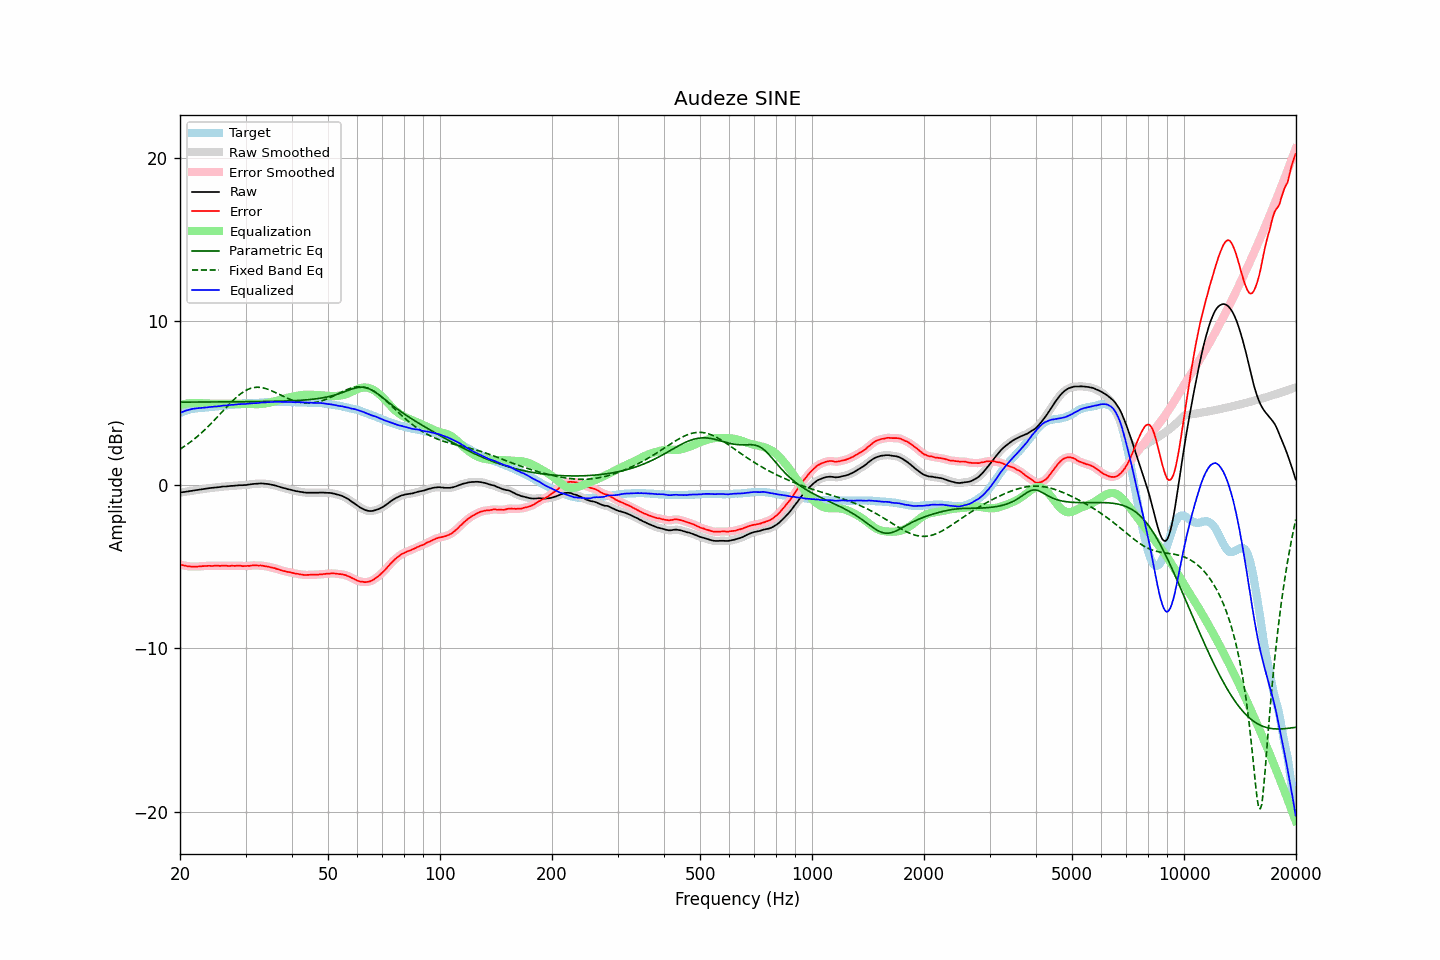

The table this chart was drawn from, first rows:
frequency, raw, error, smoothed, error_smoothed, equalization, parametric_eq, fixed_band_eq, equalized_raw, equalized_smoothed, target
20.00, -0.48, -4.87, -0.48, -4.88, 4.88, 5.06, 2.18, 4.40, 4.40, 4.40
20.20, -0.47, -4.90, -0.46, -4.90, 4.90, 5.06, 2.24, 4.44, 4.44, 4.44
20.40, -0.45, -4.92, -0.45, -4.93, 4.93, 5.06, 2.31, 4.48, 4.48, 4.48
20.61, -0.44, -4.94, -0.43, -4.95, 4.95, 5.06, 2.37, 4.51, 4.52, 4.51
20.81, -0.42, -4.97, -0.42, -4.97, 4.97, 5.06, 2.44, 4.55, 4.55, 4.55
21.02, -0.41, -4.99, -0.40, -4.99, 4.98, 5.06, 2.51, 4.58, 4.58, 4.59
21.23, -0.39, -4.99, -0.39, -5.00, 4.99, 5.06, 2.58, 4.61, 4.61, 4.61
21.44, -0.38, -5.00, -0.37, -5.00, 5.00, 5.06, 2.66, 4.63, 4.63, 4.63
21.66, -0.36, -5.00, -0.36, -5.00, 5.01, 5.06, 2.73, 4.65, 4.65, 4.65
21.87, -0.35, -5.00, -0.34, -5.01, 5.01, 5.06, 2.81, 4.66, 4.66, 4.66
22.09, -0.33, -5.00, -0.33, -5.00, 5.01, 5.06, 2.89, 4.68, 4.68, 4.68
22.31, -0.32, -5.00, -0.31, -5.00, 5.00, 5.06, 2.98, 4.69, 4.69, 4.69
22.54, -0.30, -4.99, -0.30, -5.00, 4.99, 5.06, 3.06, 4.70, 4.70, 4.70
22.76, -0.29, -4.99, -0.28, -4.99, 4.99, 5.06, 3.15, 4.70, 4.70, 4.71
22.99, -0.27, -4.97, -0.27, -4.98, 4.98, 5.06, 3.24, 4.72, 4.71, 4.71
23.22, -0.26, -4.97, -0.25, -4.97, 4.98, 5.07, 3.33, 4.72, 4.72, 4.72
23.45, -0.24, -4.96, -0.24, -4.96, 4.97, 5.07, 3.42, 4.74, 4.73, 4.73
23.69, -0.23, -4.96, -0.22, -4.96, 4.97, 5.07, 3.52, 4.74, 4.74, 4.74
23.92, -0.21, -4.95, -0.21, -4.96, 4.96, 5.07, 3.61, 4.76, 4.76, 4.75
24.16, -0.20, -4.96, -0.20, -4.96, 4.96, 5.07, 3.71, 4.77, 4.77, 4.77
24.40, -0.19, -4.97, -0.18, -4.96, 4.96, 5.07, 3.81, 4.77, 4.78, 4.79
24.65, -0.18, -4.95, -0.18, -4.96, 4.96, 5.07, 3.92, 4.78, 4.78, 4.78
24.89, -0.17, -4.95, -0.17, -4.96, 4.96, 5.07, 4.02, 4.79, 4.79, 4.79
25.14, -0.16, -4.95, -0.16, -4.96, 4.96, 5.07, 4.12, 4.80, 4.80, 4.80
25.39, -0.15, -4.95, -0.14, -4.96, 4.95, 5.07, 4.23, 4.81, 4.81, 4.81
25.65, -0.14, -4.96, -0.13, -4.95, 4.95, 5.07, 4.33, 4.82, 4.82, 4.83
25.91, -0.12, -4.95, -0.12, -4.95, 4.95, 5.07, 4.44, 4.84, 4.83, 4.83
26.16, -0.11, -4.94, -0.11, -4.95, 4.95, 5.07, 4.55, 4.85, 4.84, 4.84
26.43, -0.11, -4.95, -0.10, -4.95, 4.95, 5.07, 4.65, 4.85, 4.85, 4.85
26.69, -0.10, -4.95, -0.10, -4.96, 4.96, 5.07, 4.76, 4.86, 4.86, 4.86
26.96, -0.09, -4.96, -0.09, -4.96, 4.96, 5.07, 4.86, 4.87, 4.87, 4.88
27.23, -0.08, -4.96, -0.08, -4.96, 4.96, 5.07, 4.96, 4.88, 4.88, 4.89
27.50, -0.07, -4.95, -0.07, -4.96, 4.96, 5.08, 5.06, 4.89, 4.89, 4.89
27.77, -0.07, -4.95, -0.06, -4.96, 4.96, 5.08, 5.16, 4.89, 4.90, 4.89
28.05, -0.06, -4.96, -0.05, -4.96, 4.96, 5.08, 5.26, 4.90, 4.90, 4.91
28.33, -0.05, -4.95, -0.05, -4.96, 4.96, 5.08, 5.34, 4.91, 4.91, 4.91
28.62, -0.04, -4.95, -0.04, -4.95, 4.96, 5.08, 5.43, 4.93, 4.93, 4.92
28.90, -0.03, -4.95, -0.03, -4.96, 4.96, 5.08, 5.51, 4.94, 4.93, 4.93
29.19, -0.03, -4.95, -0.02, -4.96, 4.96, 5.08, 5.59, 4.94, 4.94, 4.93
29.48, -0.03, -4.98, -0.02, -4.97, 4.97, 5.08, 5.66, 4.94, 4.94, 4.96
29.78, -0.02, -4.96, -0.02, -4.97, 4.96, 5.08, 5.72, 4.95, 4.95, 4.95
30.08, -0.02, -4.97, -0.01, -4.97, 4.96, 5.08, 5.78, 4.95, 4.95, 4.96
30.38, 0.00, -4.96, 0.00, -4.96, 4.96, 5.08, 5.83, 4.96, 4.96, 4.96
30.68, 0.01, -4.96, 0.02, -4.96, 4.96, 5.09, 5.87, 4.97, 4.97, 4.98
30.99, 0.03, -4.94, 0.03, -4.95, 4.95, 5.09, 5.91, 4.98, 4.98, 4.98
31.30, 0.04, -4.93, 0.04, -4.94, 4.94, 5.09, 5.93, 4.99, 4.99, 4.98
31.61, 0.05, -4.93, 0.05, -4.93, 4.94, 5.09, 5.95, 4.99, 4.99, 4.99
31.93, 0.06, -4.93, 0.06, -4.94, 4.93, 5.09, 5.96, 5.00, 5.00, 5.00
32.24, 0.06, -4.93, 0.07, -4.94, 4.93, 5.09, 5.97, 5.00, 5.00, 5.00
32.57, 0.07, -4.94, 0.08, -4.94, 4.94, 5.09, 5.97, 5.01, 5.01, 5.02
32.89, 0.08, -4.93, 0.08, -4.94, 4.94, 5.09, 5.96, 5.03, 5.02, 5.02
33.22, 0.08, -4.94, 0.08, -4.95, 4.95, 5.10, 5.94, 5.04, 5.03, 5.03
33.55, 0.07, -4.96, 0.08, -4.96, 4.96, 5.10, 5.93, 5.04, 5.04, 5.04
33.89, 0.06, -4.98, 0.07, -4.98, 4.98, 5.10, 5.90, 5.04, 5.05, 5.05
34.23, 0.05, -4.99, 0.05, -5.00, 5.00, 5.10, 5.87, 5.05, 5.05, 5.05
34.57, 0.04, -5.01, 0.04, -5.02, 5.01, 5.10, 5.83, 5.06, 5.06, 5.06
34.92, 0.02, -5.03, 0.03, -5.04, 5.04, 5.10, 5.79, 5.06, 5.06, 5.06
35.27, 0.00, -5.06, 0.01, -5.06, 5.06, 5.11, 5.75, 5.07, 5.07, 5.07
35.62, -0.02, -5.08, -0.02, -5.09, 5.09, 5.11, 5.71, 5.07, 5.07, 5.07
35.97, -0.04, -5.11, -0.04, -5.11, 5.11, 5.11, 5.66, 5.08, 5.08, 5.07
... 635 more rows
